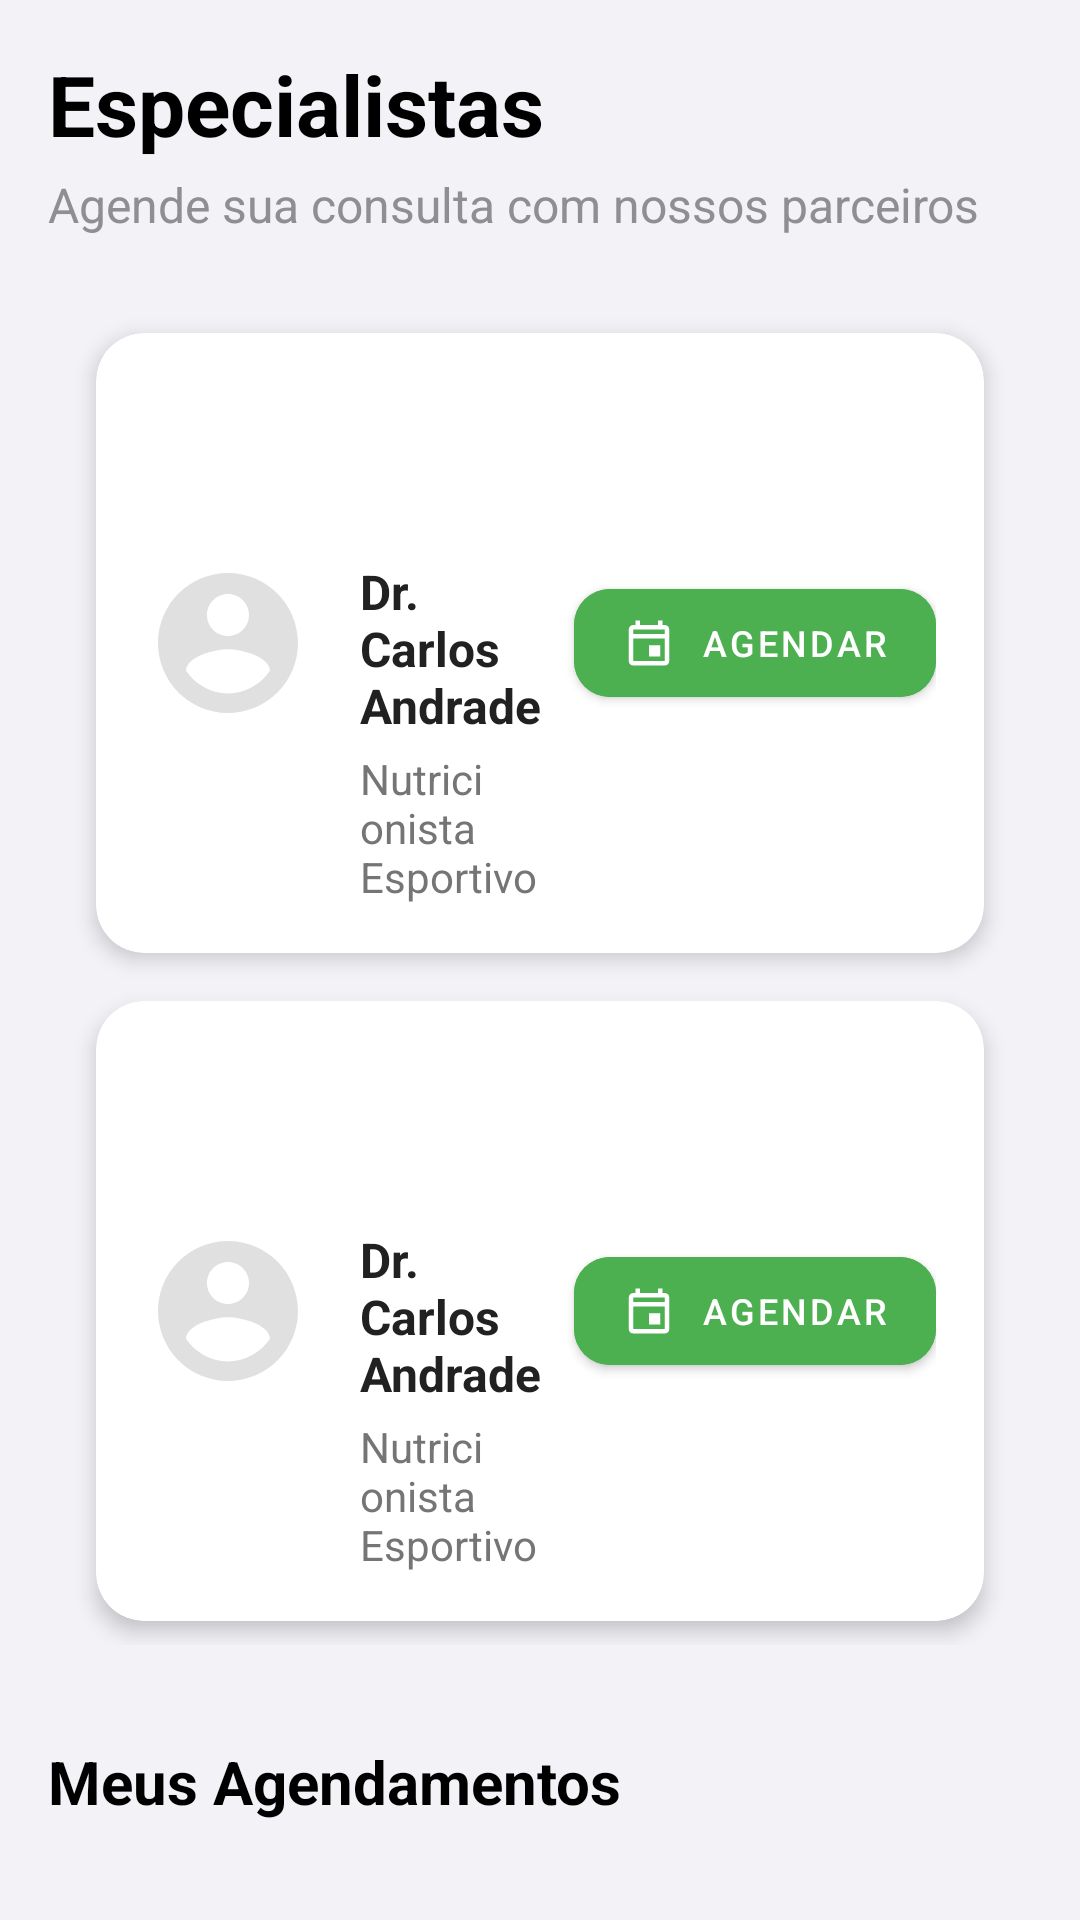

This screen was rendered from an Android layout file. Write that file and the resources it references.
<!-- AndroidManifest.xml: application theme Theme.NutriH -->
<!-- res/layout/fragment_specialists.xml -->
<?xml version="1.0" encoding="utf-8"?>
<androidx.core.widget.NestedScrollView
    xmlns:android="http://schemas.android.com/apk/res/android"
    xmlns:app="http://schemas.android.com/apk/res-auto"
    xmlns:tools="http://schemas.android.com/tools"
    android:id="@+id/nestedScrollView"
    android:layout_width="match_parent"
    android:layout_height="match_parent"
    android:fillViewport="true"
    android:background="@color/nutri_gray_light"
    tools:context=".ui.specialists.SpecialistFragment">

    <androidx.constraintlayout.widget.ConstraintLayout
        android:layout_width="match_parent"
        android:layout_height="wrap_content"
        android:padding="16dp">

        <TextView
            android:id="@+id/tv_specialist_title"
            android:layout_width="wrap_content"
            android:layout_height="wrap_content"
            android:text="@string/specialists_title"
            android:textColor="@color/black"
            android:textSize="28sp"
            android:textStyle="bold"
            app:layout_constraintStart_toStartOf="parent"
            app:layout_constraintTop_toTopOf="parent" />

        <TextView
            android:id="@+id/tv_specialist_subtitle"
            android:layout_width="wrap_content"
            android:layout_height="wrap_content"
            android:layout_marginTop="4dp"
            android:text="@string/specialists_subtitle"
            android:textColor="@color/nutri_gray_text"
            android:textSize="16sp"
            app:layout_constraintStart_toStartOf="parent"
            app:layout_constraintTop_toBottomOf="@id/tv_specialist_title" />

        <LinearLayout
            android:id="@+id/layout_specialist_list"
            android:layout_width="match_parent"
            android:layout_height="wrap_content"
            android:orientation="vertical"
            android:layout_marginTop="24dp"
            app:layout_constraintTop_toBottomOf="@id/tv_specialist_subtitle">

            <include android:id="@+id/specialist_1" layout="@layout/item_specialist" />
            <include android:id="@+id/specialist_2" layout="@layout/item_specialist" />

        </LinearLayout>

        <TextView
            android:id="@+id/tv_my_appointments_title"
            android:layout_width="wrap_content"
            android:layout_height="wrap_content"
            android:layout_marginTop="32dp"
            android:text="@string/specialists_my_appointments"
            android:textColor="@color/black"
            android:textSize="20sp"
            android:textStyle="bold"
            app:layout_constraintStart_toStartOf="parent"
            app:layout_constraintTop_toBottomOf="@id/layout_specialist_list" />

        <androidx.recyclerview.widget.RecyclerView
            android:id="@+id/recycler_view_appointments"
            android:layout_width="match_parent"
            android:layout_height="wrap_content"
            android:layout_marginTop="16dp"
            app:layout_constraintTop_toBottomOf="@id/tv_my_appointments_title"
            tools:listitem="@layout/item_appointment"
            tools:itemCount="1"/>

        <TextView
            android:id="@+id/tv_no_appointments"
            android:layout_width="wrap_content"
            android:layout_height="wrap_content"
            android:layout_marginTop="16dp"
            android:text="@string/specialists_no_appointments"
            android:textColor="@color/nutri_gray_text"
            android:visibility="gone"
            app:layout_constraintTop_toBottomOf="@id/tv_my_appointments_title"
            app:layout_constraintStart_toStartOf="parent"
            app:layout_constraintEnd_toEndOf="parent"
            tools:visibility="visible"/>

    </androidx.constraintlayout.widget.ConstraintLayout>
</androidx.core.widget.NestedScrollView>
<!-- res/layout/item_specialist.xml (included above) -->
<?xml version="1.0" encoding="utf-8"?>
<com.google.android.material.card.MaterialCardView
    xmlns:android="http://schemas.android.com/apk/res/android"
    xmlns:app="http://schemas.android.com/apk/res-auto"
    xmlns:tools="http://schemas.android.com/tools"
    android:layout_width="match_parent"
    android:layout_height="wrap_content"
    android:layout_marginHorizontal="16dp"
    android:layout_marginVertical="8dp"
    app:cardCornerRadius="16dp"
    app:cardElevation="4dp"
    app:cardBackgroundColor="@android:color/white">

    <androidx.constraintlayout.widget.ConstraintLayout
        android:layout_width="match_parent"
        android:layout_height="wrap_content"
        android:padding="16dp">

        <com.google.android.material.imageview.ShapeableImageView
            android:id="@+id/iv_specialist_avatar"
            android:layout_width="56dp"
            android:layout_height="56dp"
            android:scaleType="centerCrop"
            android:src="@drawable/ic_avatar_placeholder"
            app:shapeAppearanceOverlay="@style/ShapeAppearance.Material3.Corner.Full"
            app:layout_constraintStart_toStartOf="parent"
            app:layout_constraintTop_toTopOf="parent"
            app:layout_constraintBottom_toBottomOf="parent" />

        <TextView
            android:id="@+id/tv_specialist_name"
            android:layout_width="0dp"
            android:layout_height="wrap_content"
            android:layout_marginStart="16dp"
            android:layout_marginEnd="8dp"
            android:text="Dr. Carlos Andrade"
            android:textColor="#212121"
            android:textSize="16sp"
            android:textStyle="bold"
            app:layout_constraintStart_toEndOf="@id/iv_specialist_avatar"
            app:layout_constraintTop_toTopOf="@id/iv_specialist_avatar"
            app:layout_constraintEnd_toStartOf="@+id/btn_schedule"
            tools:text="Dr. Carlos Andrade" />

        <TextView
            android:id="@+id/tv_specialist_specialty"
            android:layout_width="0dp"
            android:layout_height="wrap_content"
            android:layout_marginTop="4dp"
            android:text="Nutricionista Esportivo"
            android:textColor="#757575"
            android:textSize="14sp"
            app:layout_constraintStart_toStartOf="@id/tv_specialist_name"
            app:layout_constraintEnd_toEndOf="@id/tv_specialist_name"
            app:layout_constraintTop_toBottomOf="@id/tv_specialist_name"
            tools:text="Nutricionista Esportivo" />

        <com.google.android.material.button.MaterialButton
            android:id="@+id/btn_schedule"
            style="@style/Widget.MaterialComponents.Button"
            android:layout_width="wrap_content"
            android:layout_height="wrap_content"
            android:backgroundTint="#4CAF50"
            android:text="Agendar"
            android:textColor="@android:color/white"
            android:textSize="12sp"
            app:icon="@drawable/ic_calendar_small"
            app:iconGravity="textStart"
            app:iconPadding="8dp"
            app:iconTint="@android:color/white"
            app:cornerRadius="12dp"
            app:layout_constraintEnd_toEndOf="parent"
            app:layout_constraintTop_toTopOf="parent"
            app:layout_constraintBottom_toBottomOf="parent" />

    </androidx.constraintlayout.widget.ConstraintLayout>

</com.google.android.material.card.MaterialCardView>
<!-- res/layout/item_appointment.xml (included above) -->
<?xml version="1.0" encoding="utf-8"?>
<com.google.android.material.card.MaterialCardView
    xmlns:android="http://schemas.android.com/apk/res/android"
    xmlns:app="http://schemas.android.com/apk/res-auto"
    xmlns:tools="http://schemas.android.com/tools"
    android:layout_width="match_parent"
    android:layout_height="wrap_content"
    app:cardBackgroundColor="@color/white"
    app:cardCornerRadius="12dp"
    app:cardElevation="0dp"
    android:layout_marginBottom="12dp">

    <androidx.constraintlayout.widget.ConstraintLayout
        android:layout_width="match_parent"
        android:layout_height="wrap_content"
        android:padding="16dp">

        <TextView
            android:id="@+id/tv_appointment_title"
            android:layout_width="0dp"
            android:layout_height="wrap_content"
            android:textColor="@color/black"
            android:textSize="18sp"
            android:textStyle="bold"
            app:layout_constraintStart_toStartOf="parent"
            app:layout_constraintTop_toTopOf="parent"
            app:layout_constraintEnd_toEndOf="parent"
            tools:text="Consulta com Dr. Carlos Andrade" />

        <TextView
            android:id="@+id/tv_appointment_date"
            android:layout_width="0dp"
            android:layout_height="wrap_content"
            android:layout_marginTop="8dp"
            android:textColor="@color/nutri_gray_text"
            android:textSize="16sp"
            app:drawableStartCompat="@drawable/ic_calendar"
            android:drawablePadding="8dp"
            app:layout_constraintStart_toStartOf="parent"
            app:layout_constraintTop_toBottomOf="@id/tv_appointment_title"
            tools:text="Segunda, 25 de Nov." />

        <TextView
            android:id="@+id/tv_appointment_time"
            android:layout_width="0dp"
            android:layout_height="wrap_content"
            android:layout_marginTop="4dp"
            android:textColor="@color/nutri_gray_text"
            android:textSize="16sp"
            app:drawableStartCompat="@android:drawable/ic_menu_recent_history"
            android:drawablePadding="8dp"
            app:layout_constraintStart_toStartOf="parent"
            app:layout_constraintTop_toBottomOf="@id/tv_appointment_date"
            tools:text="14:30" />

        <com.google.android.material.button.MaterialButton
            android:id="@+id/btn_cancel_appointment"
            android:layout_width="match_parent"
            android:layout_height="wrap_content"
            android:layout_marginTop="12dp"
            android:text="Cancelar Agendamento"
            android:textColor="@color/white"
            android:backgroundTint="@color/nutri_pink"
            app:layout_constraintTop_toBottomOf="@id/tv_appointment_time"
            app:layout_constraintStart_toStartOf="parent"
            app:layout_constraintEnd_toEndOf="parent" />

    </androidx.constraintlayout.widget.ConstraintLayout>
</com.google.android.material.card.MaterialCardView>
<!-- resources referenced by this layout -->
<resources>
  <color name="black">#FF000000</color>
  <color name="nutri_gray_light">#F2F2F7</color>
  <color name="nutri_gray_text">#8E8E93</color>
  <color name="nutri_pink">#FF2E63</color>
  <color name="white">#FFFFFFFF</color>
  <!-- drawable ic_avatar_placeholder (drawable) -->
  <vector xmlns:android="http://schemas.android.com/apk/res/android"
      android:width="48dp"
      android:height="48dp"
      android:viewportWidth="24"
      android:viewportHeight="24">
      <path
          android:fillColor="#E0E0E0"
          android:pathData="M12,2C6.48,2 2,6.48 2,12s4.48,10 10,10 10,-4.48 10,-10S17.52,2 12,2zM12,5c1.66,0 3,1.34 3,3s-1.34,3 -3,3 -3,-1.34 -3,-3 1.34,-3 3,-3zM12,19.2c-2.5,0 -4.71,-1.28 -6,-3.22 0.03,-1.99 4,-3.08 6,-3.08 1.99,0 5.97,1.09 6,3.08 -1.29,1.94 -3.5,3.22 -6,3.22z"/>
  </vector>
  <!-- drawable ic_calendar (drawable) -->
  <vector xmlns:android="http://schemas.android.com/apk/res/android"
      android:width="24dp"
      android:height="24dp"
      android:viewportWidth="24"
      android:viewportHeight="24">
      <path
          android:fillColor="#FF000000"
          android:pathData="M19,4H18V2H16V4H8V2H6V4H5C3.89,4 3,4.9 3,6V20C3,21.1 3.89,22 5,22H19C20.1,22 21,21.1 21,20V6C21,4.9 20.1,4 19,4M19,20H5V9H19V20M19,7H5V6H19V7M12,11H17V16H12V11Z" />
  </vector>
  <!-- drawable ic_calendar_small (drawable) -->
  <vector xmlns:android="http://schemas.android.com/apk/res/android"
      android:width="18dp"
      android:height="18dp"
      android:viewportWidth="24"
      android:viewportHeight="24"
      android:tint="#FFFFFF">
      <path
          android:fillColor="@android:color/white"
          android:pathData="M19,4h-1V2h-2v2H8V2H6v2H5C3.89,4 3.01,4.9 3.01,6L3,20c0,1.1 0.89,2 2,2h14c1.1,0 2,-0.9 2,-2V6c0,-1.1 -0.9,-2 -2,-2zm0,16H5V10h14v10zm0,-12H5V6h14v2zm-7,5h5v5h-5v-5z"/>
  </vector>
  <string name="specialists_my_appointments">Meus Agendamentos</string>
  <string name="specialists_no_appointments">Você não tem agendamentos ativos.</string>
  <string name="specialists_subtitle">Agende sua consulta com nossos parceiros</string>
  <string name="specialists_title">Especialistas</string>
  <style name="Theme.NutriH" parent="Theme.MaterialComponents.DayNight.NoActionBar">
  
          <item name="colorPrimary">@color/nutri_green_header</item>
          <item name="colorPrimaryVariant">@color/nutri_green_dark</item>
          <item name="colorOnPrimary">@color/white</item>
  
          <item name="colorSecondary">@color/nutri_pink</item>
          <item name="colorSecondaryVariant">@color/nutri_orange</item>
          <item name="colorOnSecondary">@color/black</item>
  
          <item name="android:statusBarColor">@color/nutri_green_header</item>
          <item name="android:windowLightStatusBar" tools:targetApi="m">false</item>
  
          <item name="android:windowBackground">@color/nutri_gray_light</item>
      </style>
  <color name="nutri_green_header">#1D9C5B</color>
  <color name="nutri_green_dark">#0A8043</color>
  <color name="nutri_orange">#F89B29</color>
</resources>
